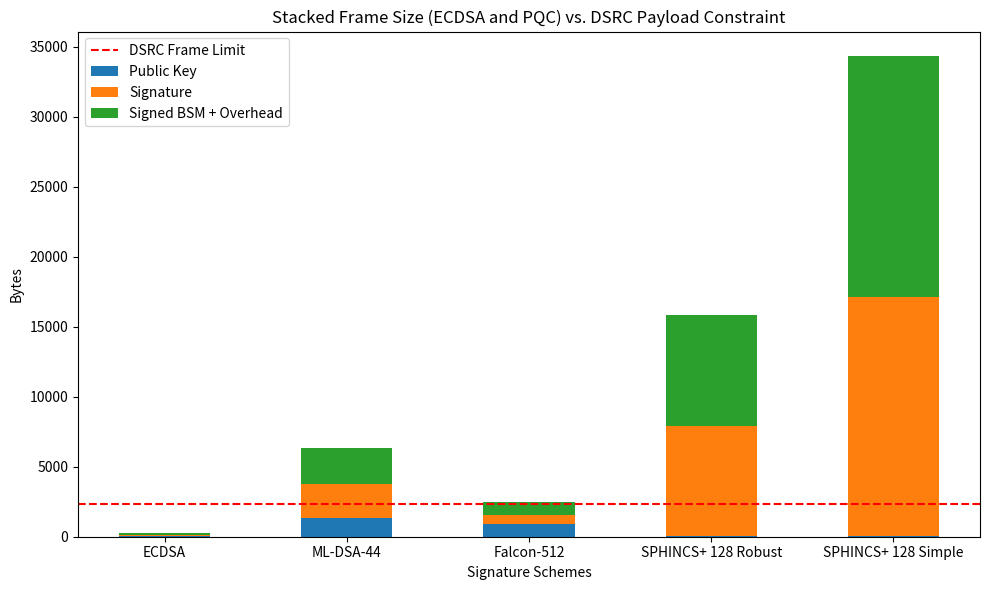

Python code for this plot:
import matplotlib.pyplot as plt
import numpy as np

# Labels and data
schemes = ["ECDSA", "ML-DSA-44", "Falcon-512", "SPHINCS+ 128 Robust", "SPHINCS+ 128 Simple"]
public_keys = np.array([64, 1312, 897, 32, 32])
signatures = np.array([64, 2420, 690, 7856, 17088])
bsm_overhead = np.array([162, 2580, 872, 7956, 17256])  # Total overhead (includes signed BSM, etc.)

bar_width = 0.5
index = np.arange(len(schemes))

# Plot
fig, ax = plt.subplots(figsize=(10, 6))
ax.bar(index, public_keys, bar_width, label='Public Key')
ax.bar(index, signatures, bar_width, bottom=public_keys, label='Signature')
ax.bar(index, bsm_overhead, bar_width, bottom=public_keys + signatures, label='Signed BSM + Overhead')

# Labels and formatting
ax.set_xlabel('Signature Schemes')
ax.set_ylabel('Bytes')
ax.set_title('Stacked Frame Size (ECDSA and PQC) vs. DSRC Payload Constraint')
ax.set_xticks(index)
ax.set_xticklabels(schemes)
ax.axhline(y=2304, color='red', linestyle='--', label='DSRC Frame Limit')
ax.legend()

plt.tight_layout()
plt.show()
